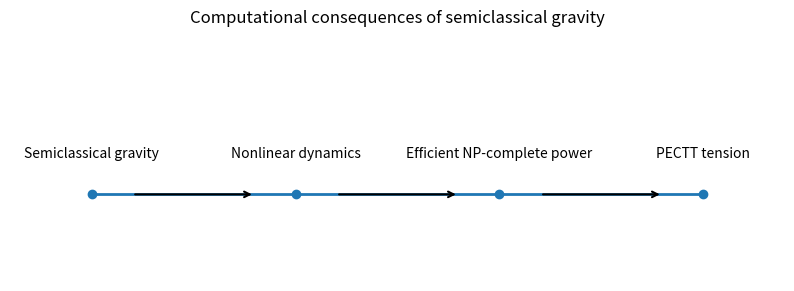

The script that saved this image:
from pathlib import Path
import pandas as pd
import matplotlib.pyplot as plt

ROOT = Path.cwd()
if ROOT.name == "notebooks":
    ROOT = ROOT.parent

RESULTS = ROOT / "results"
FIGURES = ROOT / "figures"

RESULTS.mkdir(exist_ok=True)
FIGURES.mkdir(exist_ok=True)

print(f"ROOT    = {ROOT}")
print(f"RESULTS = {RESULTS}")
print(f"FIGURES = {FIGURES}")

context_path = RESULTS / "00_context.md"

if context_path.exists():
    context_text = context_path.read_text(encoding="utf-8")
    print("Loaded prior context artifact:")
    print(context_path)
    print()
    print(context_text[:700] + ("..." if len(context_text) > 700 else ""))
else:
    context_text = ""
    print("No prior context artifact found. Run notebooks/00_context.ipynb first if you want the full chain.")

complexity_classes = pd.DataFrame([
    {
        "class": "P",
        "meaning": "Problems efficiently solvable by deterministic classical computation.",
        "role_in_report": "Observed classical baseline."
    },
    {
        "class": "NP",
        "meaning": "Problems whose proposed solutions can be efficiently verified.",
        "role_in_report": "Contains NP-complete problems."
    },
    {
        "class": "NP-complete",
        "meaning": "The hardest problems in NP under efficient reductions.",
        "role_in_report": "Target of the paper's computational consequence."
    },
    {
        "class": "BQP",
        "meaning": "Problems efficiently solvable by bounded-error quantum computation.",
        "role_in_report": "Standard linear quantum computation baseline."
    },
    {
        "class": "Nonlinear quantum computation",
        "meaning": "Quantum evolution where dynamics depend on the quantum state itself.",
        "role_in_report": "Mechanism that can change computational power."
    }
])

complexity_classes

comparison = pd.DataFrame([
    {
        "framework": "Classical computation",
        "typical_class": "P",
        "efficient_np_complete_power": "No known mechanism",
        "report_role": "Baseline"
    },
    {
        "framework": "Linear quantum computation",
        "typical_class": "BQP",
        "efficient_np_complete_power": "Not expected generically",
        "report_role": "Standard quantum baseline"
    },
    {
        "framework": "Nonlinear quantum dynamics",
        "typical_class": "Beyond standard BQP",
        "efficient_np_complete_power": "Possible in generic nonlinear models",
        "report_role": "Computational warning signal"
    },
    {
        "framework": "Semiclassical gravity",
        "typical_class": "Classical gravity + quantum matter",
        "efficient_np_complete_power": "Paper argues yes under its assumptions",
        "report_role": "Theory under test"
    }
])

comparison

pathway = pd.DataFrame([
    {"step": 1, "label": "Semiclassical gravity"},
    {"step": 2, "label": "Nonlinear dynamics"},
    {"step": 3, "label": "Efficient NP-complete power"},
    {"step": 4, "label": "PECTT tension"}
])

fig, ax = plt.subplots(figsize=(10, 3))

x = pathway["step"].tolist()
y = [1] * len(x)
labels = pathway["label"].tolist()

ax.plot(x, y, marker="o", linewidth=2)

for xi, label in zip(x, labels):
    ax.text(xi, 1.06, label, ha="center", va="bottom", fontsize=10)

for xi in x[:-1]:
    ax.annotate(
        "",
        xy=(xi + 0.8, 1),
        xytext=(xi + 0.2, 1),
        arrowprops={"arrowstyle": "->", "lw": 1.5}
    )

ax.set_xlim(0.6, 4.4)
ax.set_ylim(0.85, 1.25)
ax.axis("off")
ax.set_title("Computational consequences of semiclassical gravity", pad=20)

figure_path = FIGURES / "07_complexity_pathway.png"
fig.savefig(figure_path, dpi=200, bbox_inches="tight")
plt.show()

figure_path

pectt = {
    "name": "Physical Extended Church-Turing Thesis",
    "working_statement": "No physically realizable process efficiently solves NP-complete problems.",
    "role": "Constrains which physical theories are plausible if their dynamics imply computational power beyond observed systems."
}

pd.DataFrame([pectt])

engineering_statement = {
    "statement": "Physical theories should preserve observed computational constraints.",
    "observation": "Semiclassical gravity introduces nonlinear quantum dynamics.",
    "context": "Generic nonlinear quantum theories can efficiently solve NP-complete problems.",
    "next_step": "Determine experimentally whether gravity is fundamentally quantum or requires a different coupling mechanism."
}

pd.DataFrame([engineering_statement]).T.rename(columns={0: "text"})

bottom_line = (
    "The significance of arXiv:2606.14806 is not that gravity solves NP-complete problems. "
    "The significance is that computational complexity may constrain which physical theories remain plausible. "
    "If a theory generically permits efficient NP-complete computation, then observed computational limits become evidence relevant to that theory."
)

bottom_line

reading_questions = pd.DataFrame([
    {
        "notebook": "13_schrodinger_newton",
        "question": "Where does the weak-field semiclassical route produce Schrödinger-Newton-type dynamics?"
    },
    {
        "notebook": "17_nonlinearity",
        "question": "Which term or dependence makes the dynamics nonlinear?"
    },
    {
        "notebook": "23_bao_bouland_jordan",
        "question": "How does the Bao-Bouland-Jordan framework connect nonlinearity to NP-complete power?"
    },
    {
        "notebook": "29_quantum_gravity_implications",
        "question": "How should computational constraints inform claims about classical versus quantum gravity?"
    }
])

reading_questions

classes_csv = RESULTS / "07_complexity_classes.csv"
comparison_csv = RESULTS / "07_framework_comparison.csv"
md_path = RESULTS / "07_complexity_classes.md"

complexity_classes.to_csv(classes_csv, index=False)
comparison.to_csv(comparison_csv, index=False)

lines = []
lines.append("# 07 Complexity Classes\n")

lines.append("## Purpose\n")
lines.append(
    "This notebook establishes the working computational vocabulary for interpreting "
    "arXiv:2606.14806. The key issue is whether semiclassical gravity grants efficient "
    "NP-complete problem-solving power through nonlinear dynamics.\n"
)

lines.append("## Complexity classes\n")
for _, row in complexity_classes.iterrows():
    lines.append(f"- **{row['class']}** — {row['meaning']} _Role:_ {row['role_in_report']}")

lines.append("\n## Framework comparison\n")
for _, row in comparison.iterrows():
    lines.append(
        f"- **{row['framework']}** — typical class: {row['typical_class']}; "
        f"efficient NP-complete power: {row['efficient_np_complete_power']}; "
        f"role: {row['report_role']}."
    )

lines.append("\n## PECTT\n")
lines.append(f"- **Statement:** {pectt['working_statement']}")
lines.append(f"- **Role:** {pectt['role']}")

lines.append("\n## Paper-specific pathway\n")
for _, row in pathway.iterrows():
    lines.append(f"{row['step']}. {row['label']}")

lines.append("\n## Engineering statement\n")
for key, value in engineering_statement.items():
    label = key.replace("_", " ").title()
    lines.append(f"- **{label}:** {value}")

lines.append("\n## Bottom line\n")
lines.append(bottom_line)

lines.append("\n## Reading questions\n")
for _, row in reading_questions.iterrows():
    lines.append(f"- **{row['notebook']}** — {row['question']}")

md_path.write_text("\n".join(lines), encoding="utf-8")

print(f"Saved {classes_csv}")
print(f"Saved {comparison_csv}")
print(f"Saved {md_path}")
print(f"Saved {figure_path}")

downloads = [
    classes_csv,
    comparison_csv,
    md_path,
    figure_path,
]

try:
    from google.colab import files
    for path in downloads:
        files.download(str(path))
except Exception:
    print("Saved artifacts:")
    for path in downloads:
        print(path)
